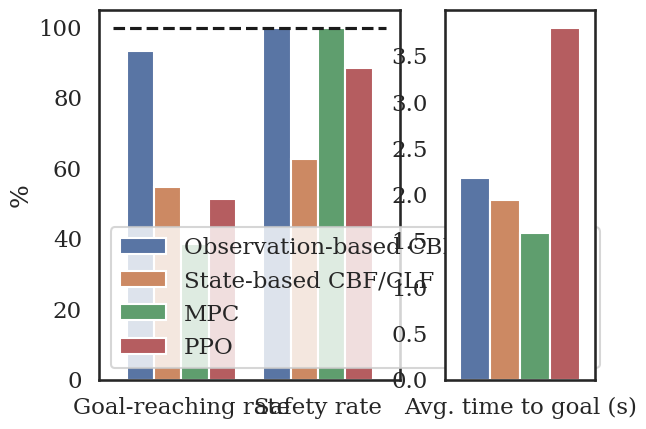

The script that saved this image:
"""Plot data gathered for success and collision rates"""
import matplotlib.pyplot as plt
import seaborn as sns
import pandas as pd


def plot_success_rate():
    # Define data, gathered from various scripts, in tidy data format
    data = []

    # Neural oCBF/oCLF data generated using eval_turtlebot_neural_cbf_mpc_success_rates
    data += [
        {
            "Algorithm": "Observation-based CBF/CLF (ours)",
            "Metric": "Goal-reaching rate",
            "Value": 0.932,
        },
        {
            "Algorithm": "Observation-based CBF/CLF (ours)",
            "Metric": "Safety rate",
            "Value": 1.0,
        },
        {
            "Algorithm": "Observation-based CBF/CLF (ours)",
            "Metric": "Avg. time to goal (s)",
            "Value": 2.1838412017167395,
        },
    ]

    # State-based CBF data also generated using
    # eval_turtlebot_neural_cbf_mpc_success_rates
    data += [
        {
            "Algorithm": "State-based CBF/CLF",
            "Metric": "Goal-reaching rate",
            "Value": 0.546,
        },
        {"Algorithm": "State-based CBF/CLF", "Metric": "Safety rate", "Value": 0.626},
        {
            "Algorithm": "State-based CBF/CLF",
            "Metric": "Avg. time to goal (s)",
            "Value": 1.9382783882783883,
        },
    ]

    # MPC data also generated using eval_turtlebot_neural_cbf_mpc_success_rates
    data += [
        {
            "Algorithm": "MPC",
            "Metric": "Goal-reaching rate",
            "Value": 0.384,
        },
        {"Algorithm": "MPC", "Metric": "Safety rate", "Value": 1.0},
        {
            "Algorithm": "MPC",
            "Metric": "Avg. time to goal (s)",
            "Value": 1.5889062499999984,
        },
    ]

    # PPO data gathered by running
    # python scripts/test_policy.py \
    #   data/2021-08-13_ppo_turtle2d/2021-08-13_15-23-36-ppo_turtle2d_s0 \
    #   --len 100 --episodes 100 --norender
    # in the safety_starter_agents directory, with the turtle2d env.
    # Steps are converted to time with timestep 0.1
    data += [
        {"Algorithm": "PPO", "Metric": "Goal-reaching rate", "Value": 256 / 500},
        {"Algorithm": "PPO", "Metric": "Safety rate", "Value": 1 - 57 / 500},
        {"Algorithm": "PPO", "Metric": "Avg. time to goal (s)", "Value": 0.1 * 38.07},
    ]

    # Convert to dataframe
    df = pd.DataFrame(data)

    # Convert rates to percentages
    rate_mask = (df["Metric"] == "Goal-reaching rate") | (df["Metric"] == "Safety rate")
    df.loc[rate_mask, "Value"] *= 100

    # Plot!
    sns.set_theme(context="talk", style="white")
    sns.set_style({"font.family": "serif"})
    fig, axs = plt.subplots(1, 2, gridspec_kw={"width_ratios": [2, 1]})
    left_plot_mask = df["Metric"] != "Avg. time to goal (s)"
    sns.barplot(
        x="Metric", y="Value", hue="Algorithm", ax=axs[0], data=df[left_plot_mask]
    )
    axs[0].plot(axs[0].get_xlim(), [100, 100], "k--")
    axs[0].set_ylabel("%")
    axs[0].set_xlabel("")
    axs[0].legend(loc="lower left")
    right_plot_mask = df["Metric"] == "Avg. time to goal (s)"
    sns.barplot(
        x="Metric", y="Value", hue="Algorithm", ax=axs[1], data=df[right_plot_mask]
    )
    axs[1].set_ylabel("")
    axs[1].set_xlabel("")
    axs[1].get_legend().remove()

    plt.show()


if __name__ == "__main__":
    plot_success_rate()
